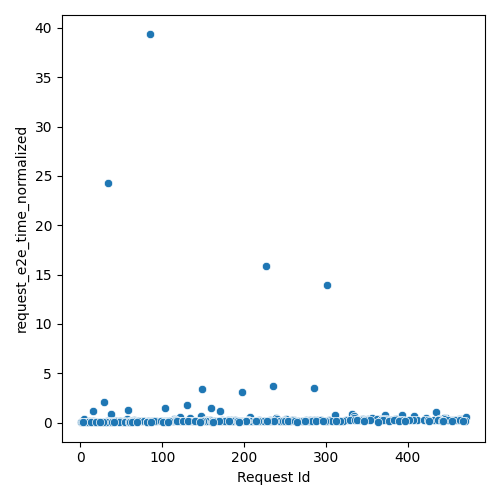

Source data for this figure (header and first rows):
Request Id, request_e2e_time_normalized
5, 0.3738
6, 0.03712
11, 0.1254
4, 0.03871
15, 1.191
1, 0.04034
2, 0.04128
7, 0.04631
9, 0.0535
16, 0.1492
8, 0.04991
29, 2.071
34, 24.24
14, 0.07678
12, 0.07126
17, 0.07947
10, 0.04797
3, 0.03818
37, 0.8484
20, 0.08812
18, 0.06941
13, 0.06073
21, 0.08863
58, 1.266
38, 0.1361
23, 0.08249
33, 0.1078
42, 0.1461
32, 0.09925
45, 0.1647
22, 0.07649
57, 0.3316
43, 0.1429
53, 0.1604
44, 0.1136
48, 0.1151
36, 0.08681
49, 0.1072
30, 0.07043
65, 0.2155
31, 0.0684
40, 0.07969
66, 0.1998
52, 0.09855
39, 0.07703
59, 0.1154
47, 0.08814
85, 39.34
55, 0.101
41, 0.0747
28, 0.06084
62, 0.1141
60, 0.1023
19, 0.05156
72, 0.1791
24, 0.05727
67, 0.1218
77, 0.1521
75, 0.1335
61, 0.09111
... 223 more rows
